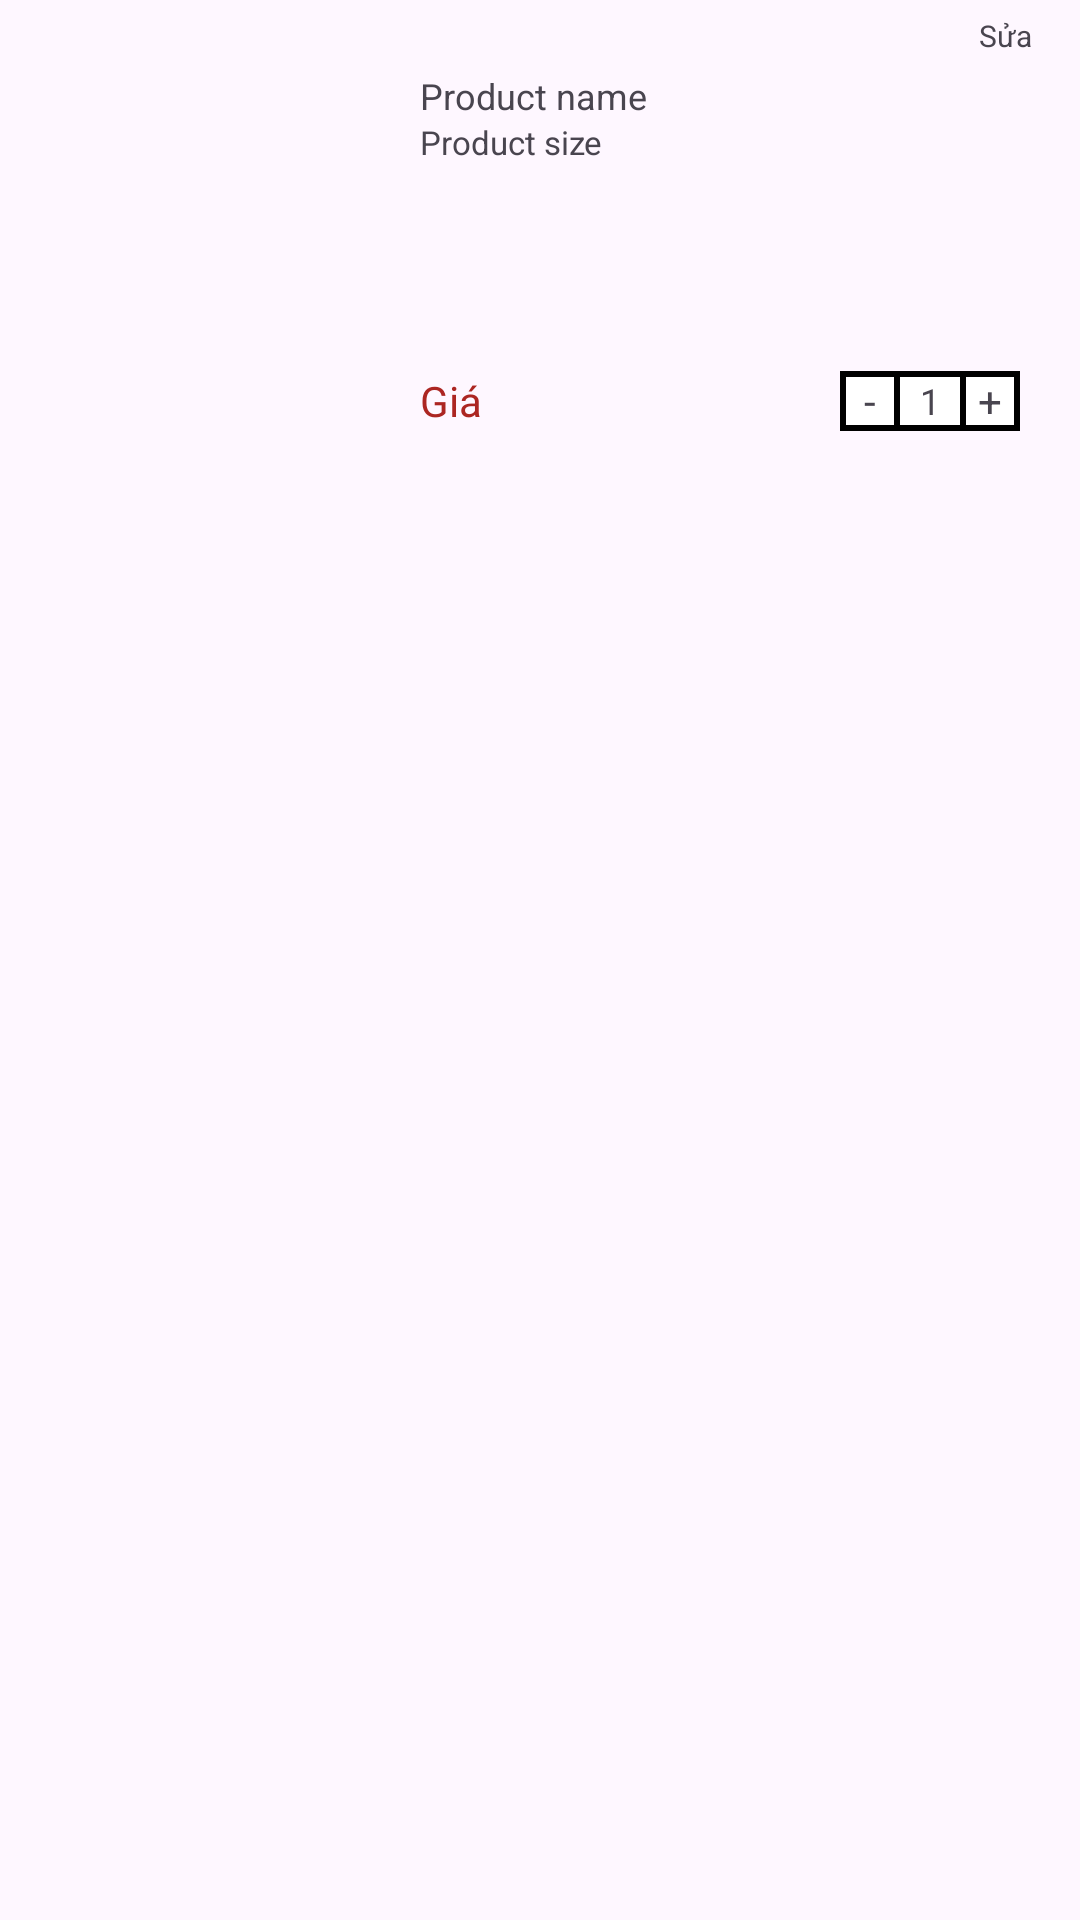

The Android layout XML behind this screen, and the referenced resources:
<!-- AndroidManifest.xml: application theme Theme.WheneverApp -->
<!-- res/layout/activity_cart_item.xml -->
<?xml version="1.0" encoding="utf-8"?>
<LinearLayout xmlns:android="http://schemas.android.com/apk/res/android"
  android:layout_width="match_parent"
  android:layout_height="200dp"
  android:layout_marginBottom="20dp"
  android:orientation="vertical">
  <TextView
    android:id="@+id/btnEditCartItem"
    android:layout_width="50dp"
    android:layout_height="wrap_content"
    android:textSize="10sp"
    android:gravity="center"
    android:padding="5dp"
    android:layout_gravity="end"
    android:text="Sửa"/>
  <LinearLayout
    android:layout_width="match_parent"
    android:layout_height="120dp"
    android:gravity="center_vertical">
    
    <ImageView
      android:id="@+id/imgCartItem"
      android:layout_width="120dp"
      android:layout_height="match_parent"
      android:scaleType="fitCenter"
      android:src="@drawable/placeholder_image"
      android:layout_marginLeft="10dp"/>
    <LinearLayout
      android:layout_width="0dp"
      android:layout_weight="8"
      android:layout_height="120dp">
      <LinearLayout
        android:layout_width="match_parent"
        android:layout_height="120dp"
        android:orientation="vertical"
        android:paddingHorizontal="10dp">
        <LinearLayout
          android:layout_width="match_parent"
          android:layout_height="64dp"
          android:orientation="vertical">
            
            <TextView
              android:id="@+id/nameCartItem"
              android:layout_width="wrap_content"
              android:layout_height="wrap_content"
              android:textSize="12sp"
              android:text="Product name"/>
            
            <TextView
              android:id="@+id/sizeCartItem"
              android:layout_width="wrap_content"
              android:layout_height="wrap_content"
              android:textSize="11sp"
              android:text="Product size"/>
        </LinearLayout>

        <View
          android:layout_width="match_parent"
          android:layout_height="0dp"
          android:layout_weight="1"/>
        
        <LinearLayout
          android:layout_width="200dp"
          android:layout_height="wrap_content"
          android:gravity="center_vertical">
          
          <TextView
            android:id="@+id/priceCartItem"
            android:layout_width="wrap_content"
            android:layout_height="wrap_content"
            android:textColor="@color/primary"
            android:text="Giá"/>
          <View
            android:layout_width="0dp"
            android:layout_height="match_parent"
            android:layout_weight="1"/>
          
          <LinearLayout
            android:layout_width="wrap_content"
            android:layout_height="wrap_content"
            android:background="@drawable/button_rectangle"
            android:gravity="center">

            <TextView
              android:id="@+id/btnDecreaseCartItem"
              android:layout_width="20dp"
              android:layout_height="20dp"
              android:text="-"
              android:gravity="center"
              android:background="@drawable/button_rectangle"/>

            <TextView
              android:id="@+id/quantityCartItem"
              android:layout_width="20dp"
              android:layout_height="20dp"
              android:gravity="center"
              android:text="1"
              android:textSize="12sp" />

            <TextView
              android:id="@+id/btnIncreaseCartItem"
              android:layout_width="20dp"
              android:layout_height="20dp"
              android:text="+"
              android:gravity="center"
              android:background="@drawable/button_rectangle"/>
          </LinearLayout>
        </LinearLayout>
      </LinearLayout>
    </LinearLayout>
    
    <TextView
      android:id="@+id/btnDeleteCartItem"
      android:layout_width="0dp"
      android:layout_height="120dp"
      android:layout_weight="2"
      android:gravity="center"
      android:background="@drawable/button_rectangle"
      android:visibility="gone"
      android:backgroundTint="@color/primary"
      android:textColor="@color/white"
      android:textSize="16sp"
      android:text="Xóa"/>
  </LinearLayout>

</LinearLayout>
<!-- resources referenced by this layout -->
<resources>
  <color name="primary">#ac2622</color>
  <color name="white">#FFFFFFFF</color>
  <!-- drawable button_rectangle (drawable) -->
  <?xml version="1.0" encoding="utf-8"?>
  <shape xmlns:android="http://schemas.android.com/apk/res/android"
    android:shape="rectangle">
    <solid android:color="#ffffff" />
    <stroke android:width="2dp" android:color="@color/black"/>
  </shape>
  <style name="Theme.WheneverApp" parent="Base.Theme.WheneverApp" />
  <color name="black">#FF000000</color>
  <style name="Base.Theme.WheneverApp" parent="Theme.Material3.DayNight.NoActionBar">
      
      
    </style>
</resources>
